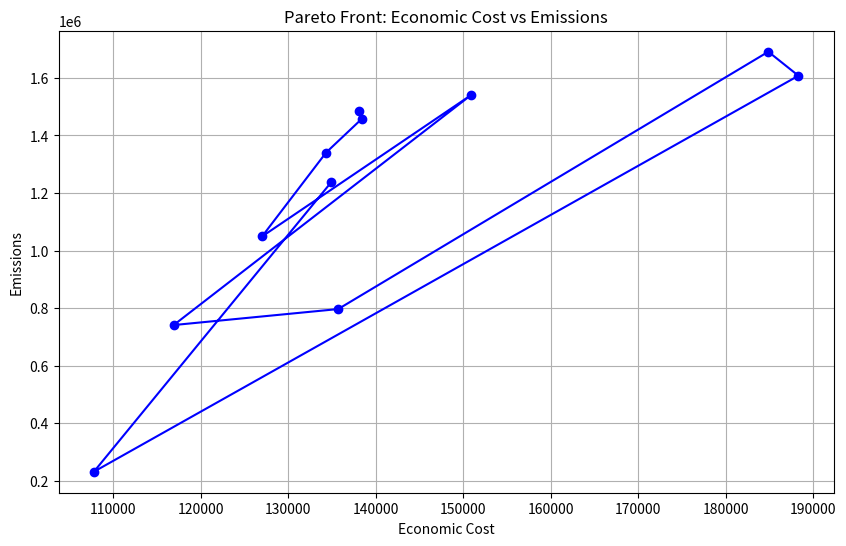

Recreate this plot in Python.
import matplotlib.pyplot as plt
import numpy as np

w=[0.0,0.1,0.2,0.3,0.4,0.5,0.6,0.7,0.8,0.9,1.0]
economic_cost = [138125.50848984308, 138410.97656825325, 134334.29395467398, 127011.6984452018, 150887.23140001588, 116917.01443400519, 135714.47840493263, 184850.5238290005, 188290.2565623913, 107801.71182206983, 134909.97779197796]
emissions = [1484069.8596905181, 1457760.532039033, 1340636.1151514428, 1048836.374189008, 1540262.5620023725, 741039.9250227258, 796634.252644473, 1690969.7540284689, 1607541.8666873123, 231318.4449386446, 1237065.14531575]
plt.figure(figsize=(10, 6))
plt.plot(economic_cost, emissions, marker='o', linestyle='-', color='b')
plt.title('Pareto Front: Economic Cost vs Emissions')
plt.xlabel('Economic Cost')
plt.ylabel('Emissions')
plt.grid()
plt.show()
